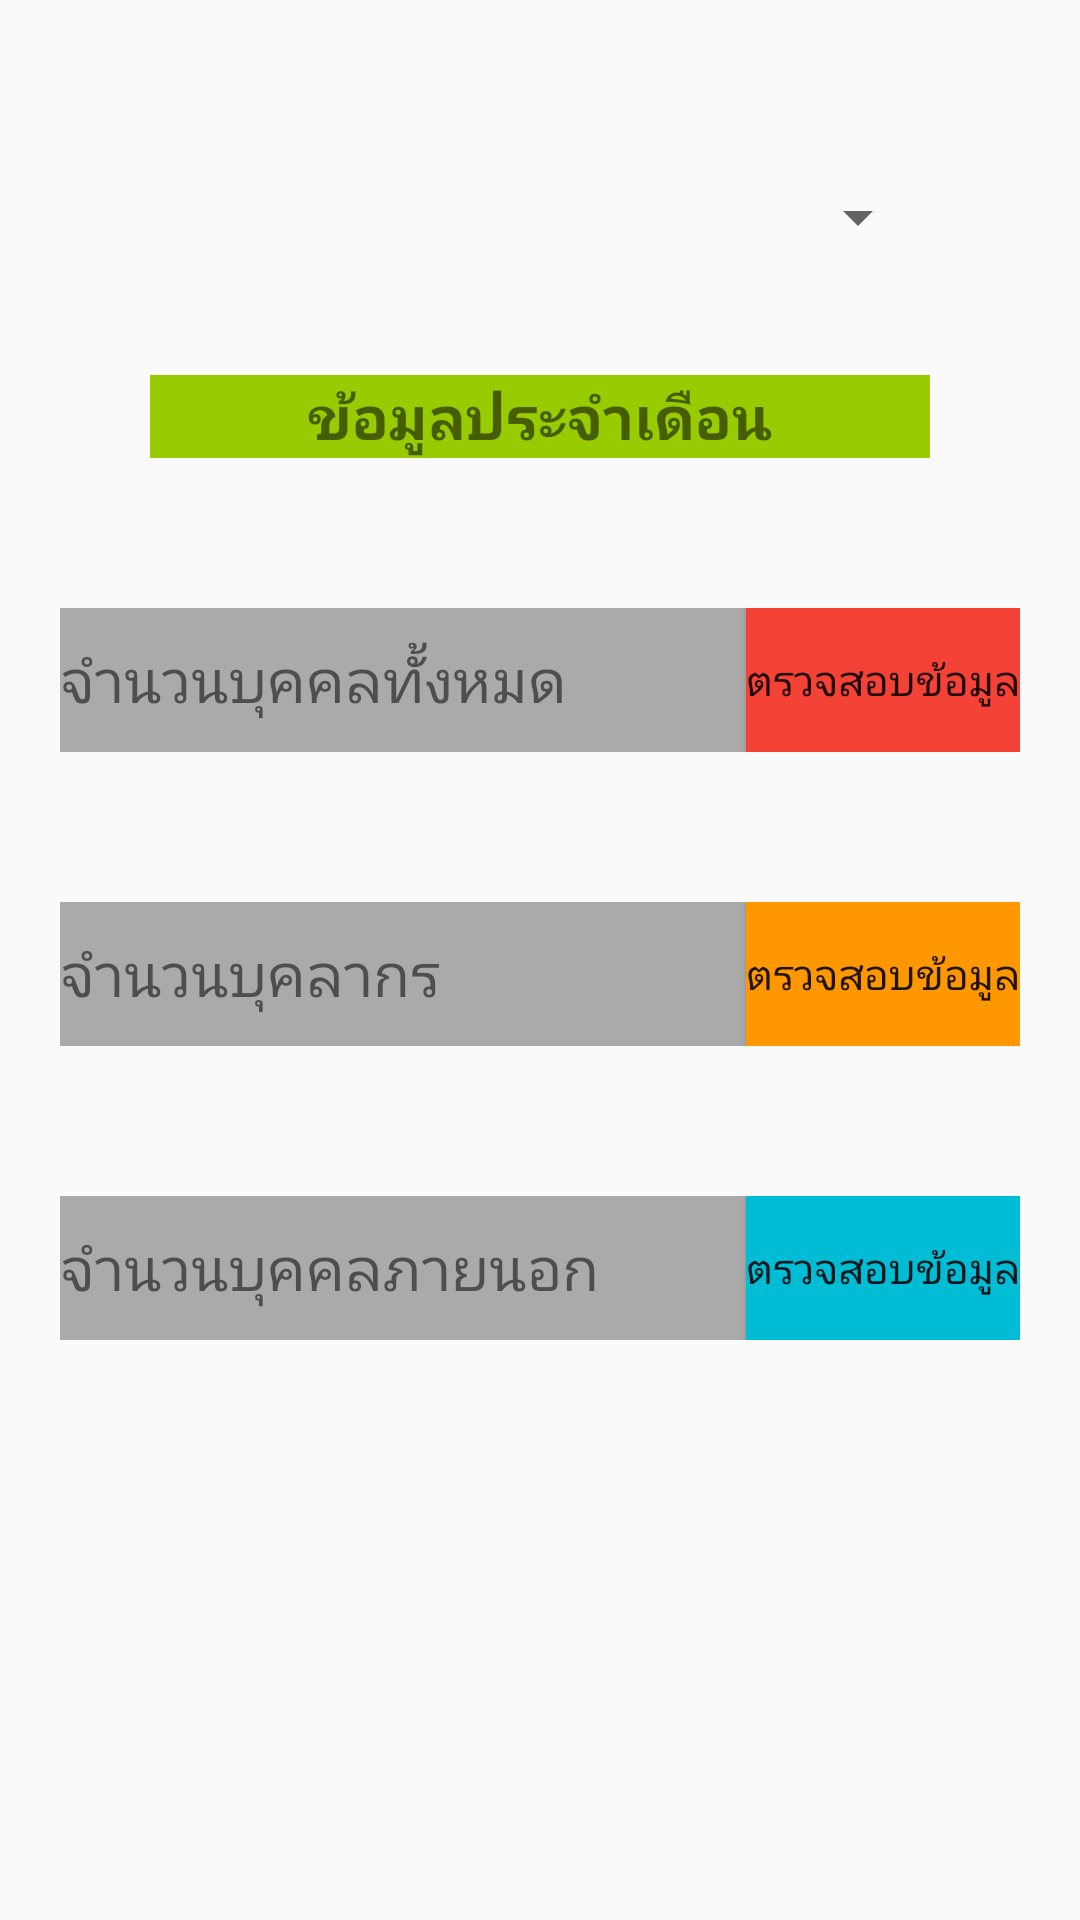

Android layout source for this screen:
<!-- AndroidManifest.xml: application theme AppTheme -->
<!-- res/layout/activity_4.xml -->
<?xml version="1.0" encoding="utf-8"?>
<LinearLayout xmlns:android="http://schemas.android.com/apk/res/android"
    xmlns:app="http://schemas.android.com/apk/res-auto"
    xmlns:tools="http://schemas.android.com/tools"
    android:layout_width="match_parent"
    android:layout_height="match_parent"
    tools:context=".Activity4"
    android:orientation="vertical"
    android:background="#00000000">


    <Spinner
        android:id="@+id/spinner"
        android:layout_width="match_parent"
        android:layout_height="45dp"
        android:layout_marginTop="50dp"
        android:layout_marginLeft="50dp"
        android:layout_marginRight="50dp"
        android:padding="10dp"
        android:spinnerMode="dialog" />

    <TextView
        android:id="@+id/textView_months"
        android:layout_width="match_parent"
        android:layout_height="wrap_content"
        android:layout_marginTop="30dp"
        android:text="ข้อมูลประจำเดือน"
        android:textSize="20dp"
        android:textAlignment="center"
        android:textStyle="bold"
        android:background="@android:color/holo_green_light"
        android:layout_marginLeft="50dp"
        android:layout_marginRight="50dp"/>

    <RelativeLayout
        android:layout_width="match_parent"
        android:layout_height="wrap_content"
        android:layout_marginTop="50dp"
        android:background="@android:color/darker_gray"
        android:layout_marginLeft="20dp"
        android:layout_marginRight="20dp">


        <TextView
            android:id="@+id/textView_data_all"
            android:layout_width="wrap_content"
            android:layout_height="wrap_content"
            android:text="จำนวนบุคคลทั้งหมด"
            android:textSize="20dp"
            android:textAlignment="center"
            android:background="@android:color/darker_gray"
            android:layout_centerVertical="true"
            />

        <Button
            android:layout_width="wrap_content"
            android:layout_height="wrap_content"
            android:textSize="14sp"
            android:id="@+id/bt_check_all"
            android:text="@string/button_check"
            android:background="#F44336"
            android:layout_alignParentRight="true"
            android:layout_centerVertical="true" />
    </RelativeLayout>



    <RelativeLayout
        android:layout_width="match_parent"
        android:layout_height="wrap_content"
        android:layout_marginTop="50dp"
        android:background="@android:color/darker_gray"
        android:layout_marginLeft="20dp"
        android:layout_marginRight="20dp">


        <TextView
            android:id="@+id/textView_data_in"
            android:layout_width="wrap_content"
            android:layout_height="wrap_content"
            android:text="จำนวนบุคลากร"
            android:textSize="20dp"
            android:textAlignment="center"
            android:background="@android:color/darker_gray"
            android:layout_centerVertical="true"
            />

        <Button
            android:layout_width="wrap_content"
            android:layout_height="wrap_content"
            android:textSize="14sp"
            android:id="@+id/bt_check_in"
            android:text="@string/button_check"
            android:background="#FF9800"
            android:layout_alignParentRight="true"
            android:layout_centerVertical="true"/>
    </RelativeLayout>

    <RelativeLayout
        android:layout_width="match_parent"
        android:layout_height="wrap_content"
        android:layout_marginTop="50dp"
        android:background="@android:color/darker_gray"
        android:layout_marginLeft="20dp"
        android:layout_marginRight="20dp">


        <TextView
            android:id="@+id/textView_data_out"
            android:layout_width="wrap_content"
            android:layout_height="wrap_content"
            android:text="จำนวนบุคคลภายนอก"
            android:textSize="20dp"
            android:textAlignment="center"
            android:background="@android:color/darker_gray"
            android:layout_centerVertical="true"
            />

        <Button
            android:layout_width="wrap_content"
            android:layout_height="wrap_content"
            android:textSize="14sp"
            android:id="@+id/bt_check_out"
            android:text="@string/button_check"
            android:background="#00BCD4"
            android:layout_alignParentRight="true"
            android:layout_centerVertical="true"/>
    </RelativeLayout>


</LinearLayout>
<!-- resources referenced by this layout -->
<resources>
  <string name="button_check">ตรวจสอบข้อมูล</string>
  <style name="AppTheme" parent="Theme.AppCompat.Light.DarkActionBar">
          
          <item name="colorPrimary">#8BC34A</item>
          <item name="colorPrimaryDark">@color/colorPrimaryDark</item>
          <item name="colorAccent">@color/colorAccent</item>
      </style>
  <!-- not gathered from this repository: default colours our renderer supplied (Android Studio template values) -->
  <color name="colorPrimaryDark">#FF3700B3</color>
  <color name="colorAccent">#FF03DAC5</color>
</resources>
